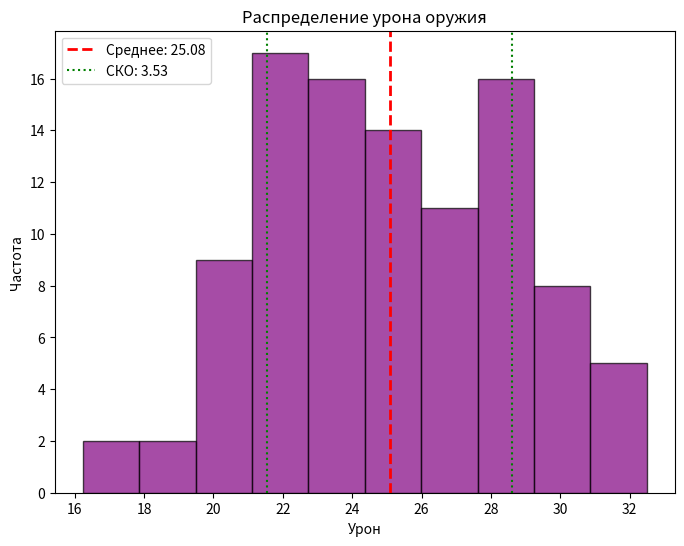

Generate this figure with matplotlib:
import numpy as np
import matplotlib.pyplot as plt

# Генерация случайных значений урона с нормальным распределением
np.random.seed(123)
damage = np.random.normal(loc=25, scale=3.13, size=100)

# Визуализация гистограммы урона
plt.figure(figsize=(8, 6))
plt.hist(damage, bins=10, color='purple', alpha=0.7, edgecolor='black')
plt.axvline(damage.mean(), color='red', linestyle='dashed', linewidth=2, label=f'Среднее: {damage.mean():.2f}')
plt.axvline(damage.mean() + np.std(damage), color='green', linestyle='dotted', label=f'СКО: {np.std(damage):.2f}')
plt.axvline(damage.mean() - np.std(damage), color='green', linestyle='dotted')
plt.legend()
plt.title('Распределение урона оружия')
plt.xlabel('Урон')
plt.ylabel('Частота')
plt.show()